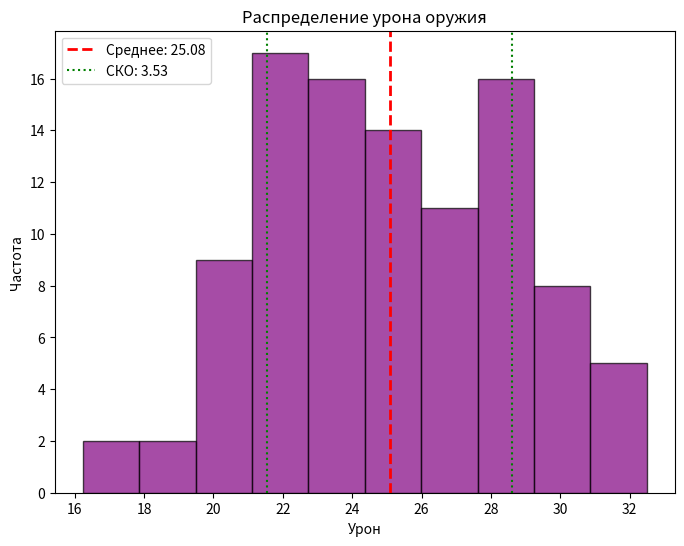

Generate this figure with matplotlib:
import numpy as np
import matplotlib.pyplot as plt

# Генерация случайных значений урона с нормальным распределением
np.random.seed(123)
damage = np.random.normal(loc=25, scale=3.13, size=100)

# Визуализация гистограммы урона
plt.figure(figsize=(8, 6))
plt.hist(damage, bins=10, color='purple', alpha=0.7, edgecolor='black')
plt.axvline(damage.mean(), color='red', linestyle='dashed', linewidth=2, label=f'Среднее: {damage.mean():.2f}')
plt.axvline(damage.mean() + np.std(damage), color='green', linestyle='dotted', label=f'СКО: {np.std(damage):.2f}')
plt.axvline(damage.mean() - np.std(damage), color='green', linestyle='dotted')
plt.legend()
plt.title('Распределение урона оружия')
plt.xlabel('Урон')
plt.ylabel('Частота')
plt.show()